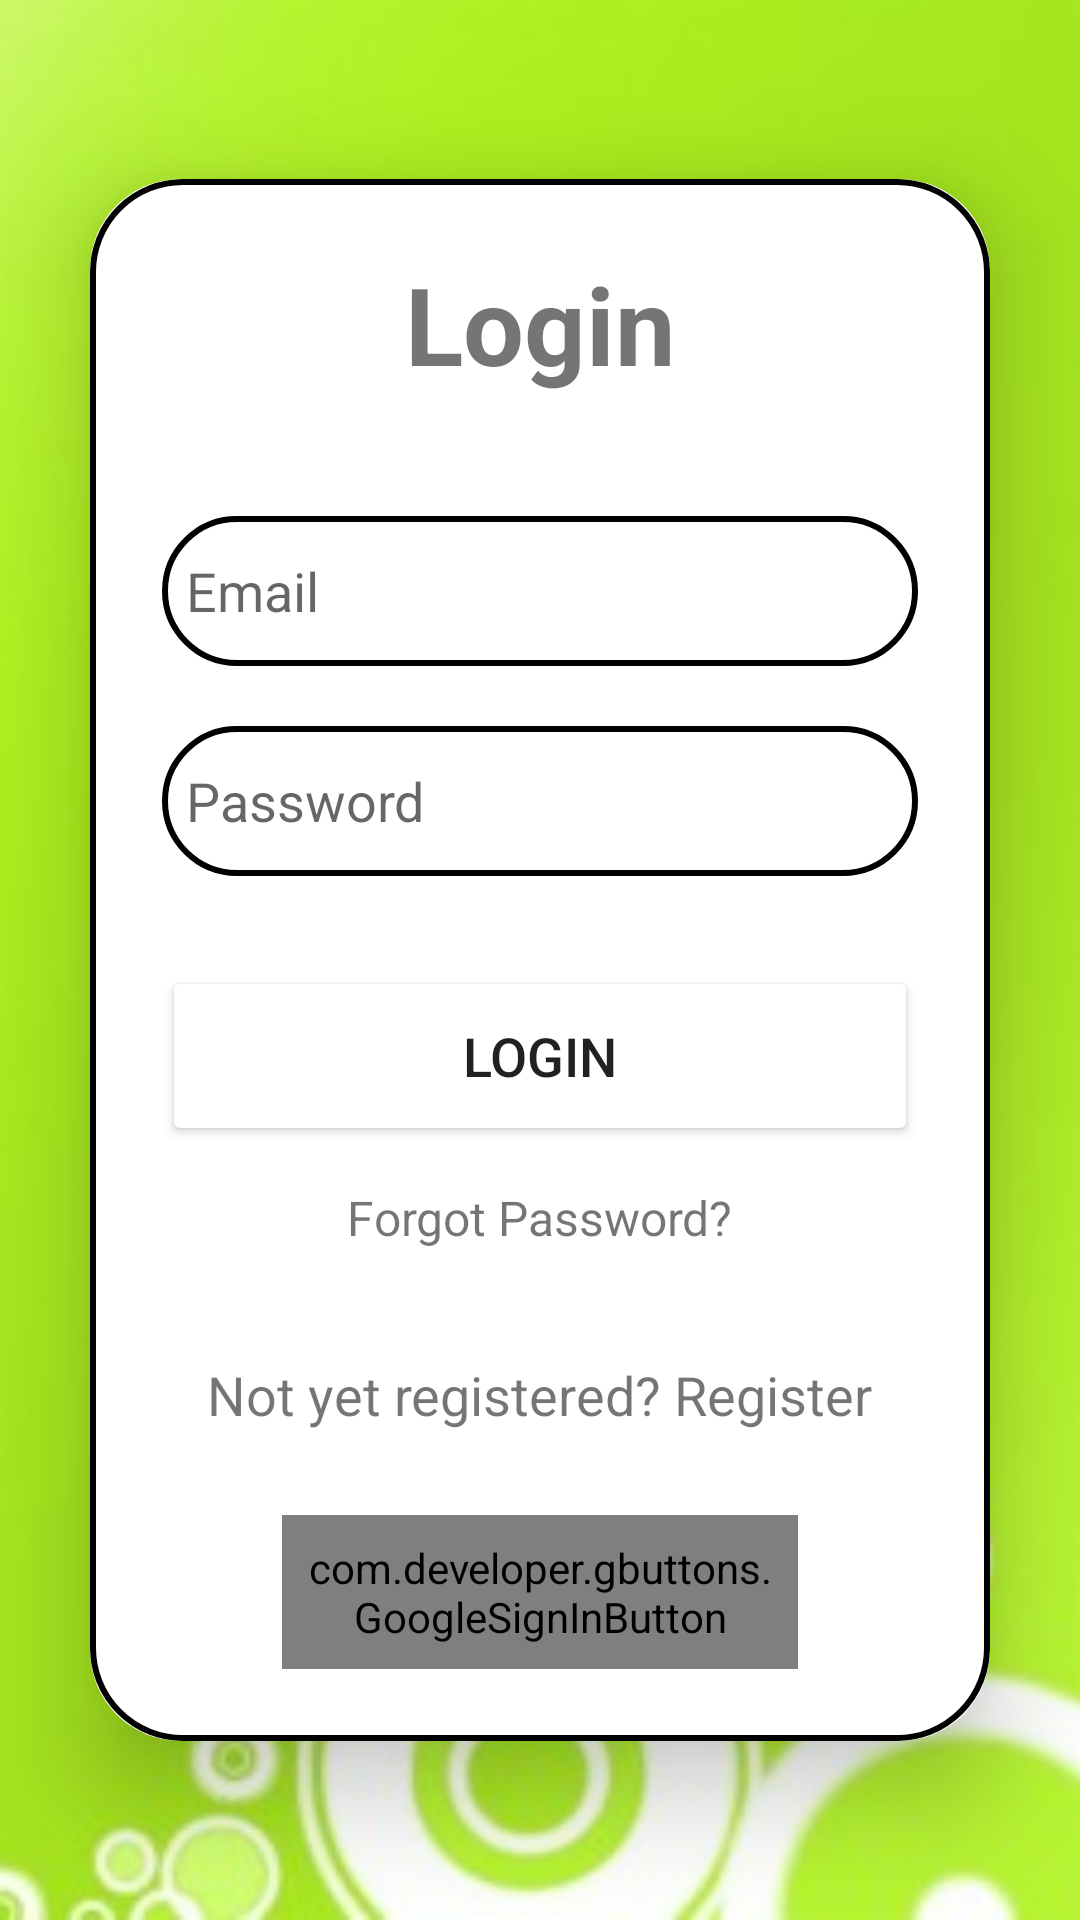

Layout XML and referenced resources for this Android screen:
<!-- AndroidManifest.xml: application theme Theme.MobileHealthClinic -->
<!-- res/layout/activity_login.xml -->
<?xml version="1.0" encoding="utf-8"?>
<LinearLayout
    xmlns:android="http://schemas.android.com/apk/res/android"
    xmlns:app="http://schemas.android.com/apk/res-auto"
    xmlns:tools="http://schemas.android.com/tools"
    android:layout_width="match_parent"
    android:layout_height="match_parent"
    android:orientation="vertical"
    android:gravity="center"
    android:background="@drawable/back"
    tools:context=".LoginActivity">

    <androidx.cardview.widget.CardView
        android:layout_width="match_parent"
        android:layout_height="wrap_content"
        android:layout_margin="30dp"
        app:cardCornerRadius="30dp"
        app:cardElevation="20dp">

        <LinearLayout
            android:layout_width="match_parent"
            android:layout_height="wrap_content"
            android:orientation="vertical"
            android:layout_gravity="center_horizontal"
            android:padding="24dp"
            android:background="@drawable/custom_edittext">

            <TextView
                android:layout_width="match_parent"
                android:layout_height="wrap_content"
                android:text="Login"
                android:id="@+id/loginText"
                android:textSize="36sp"
                android:textAlignment="center"
                android:textStyle="bold"
                android:textColor="@color/green"/>

            <EditText
                android:layout_width="match_parent"
                android:layout_height="50dp"
                android:id="@+id/login_email"
                android:background="@drawable/custom_edittext"
                android:layout_marginTop="40dp"
                android:padding="8dp"
                android:hint="Email"
                android:textColor="@color/black"
                android:drawablePadding="8dp"/>

            <EditText
                android:layout_width="match_parent"
                android:layout_height="50dp"
                android:id="@+id/login_password"
                android:background="@drawable/custom_edittext"
                android:layout_marginTop="20dp"
                android:inputType="textPassword"
                android:padding="8dp"
                android:hint="Password"
                android:textColor="@color/black"
                android:drawablePadding="8dp"/>

            <Button
                android:layout_width="match_parent"
                android:layout_height="60dp"
                android:text="Login"
                android:id="@+id/login_button"
                android:textSize="18sp"
                android:layout_marginTop="30dp"
                android:backgroundTint="@color/green"
                app:cornerRadius = "20dp"/>

            <TextView
                android:id="@+id/forgot_password"
                android:layout_width="wrap_content"
                android:layout_height="wrap_content"
                android:layout_gravity="center"
                android:layout_marginTop="5dp"
                android:padding="8dp"
                android:text="Forgot Password?"
                android:textColor="@color/green"
                android:textSize="16sp" />

            <TextView
                android:id="@+id/signUpRedirectText"
                android:layout_width="wrap_content"
                android:layout_height="wrap_content"
                android:layout_marginTop="20dp"
                android:padding="8dp"
                android:layout_gravity="center"
                android:text="Not yet registered? Register"
                android:textAlignment="center"
                android:textColor="@color/green"
                android:textSize="18sp" />
            <com.developer.gbuttons.GoogleSignInButton
                android:layout_width="match_parent"
                android:layout_height="wrap_content"
                android:text="Sign in with Google"
                android:id="@+id/googleBtn"
                app:isDarkTheme = "true"
                android:layout_gravity="center"
                android:layout_marginTop="20dp"
                android:layout_marginStart="40dp"
                android:layout_marginEnd="40dp"
                android:padding="8dp"/>

        </LinearLayout>

    </androidx.cardview.widget.CardView>
</LinearLayout>
<!-- resources referenced by this layout -->
<resources>
  <!-- drawable back: jpg bitmap (drawable, 7825 bytes) -->
  <!-- drawable custom_edittext (drawable) -->
  <?xml version="1.0" encoding="utf-8"?>
  <shape xmlns:android="http://schemas.android.com/apk/res/android"
      android:shape="rectangle">
  
      <stroke
          android:width="2dp"
          android:color="@color/green"/>
      <corners
          android:radius="30dp"/>
  </shape>
  <style name="Theme.MobileHealthClinic" parent="Theme.MaterialComponents.DayNight.DarkActionBar">
          
          <item name="colorPrimary">@color/green</item>
          <item name="colorPrimaryVariant">@color/green</item>
          <item name="colorOnPrimary">@color/white</item>
          
          <item name="colorSecondary">@color/teal_200</item>
          <item name="colorSecondaryVariant">@color/teal_700</item>
          <item name="colorOnSecondary">@color/black</item>
          
          <item name="android:statusBarColor">?attr/colorPrimaryVariant</item>
  
  
      </style>
  <!-- not gathered from this repository: default colours our renderer supplied (Android Studio template values) -->
  <color name="teal_200">#FF03DAC5</color>
  <color name="teal_700">#FF018786</color>
  <color name="black">#FF000000</color>
  <color name="white">#FFFFFFFF</color>
</resources>
